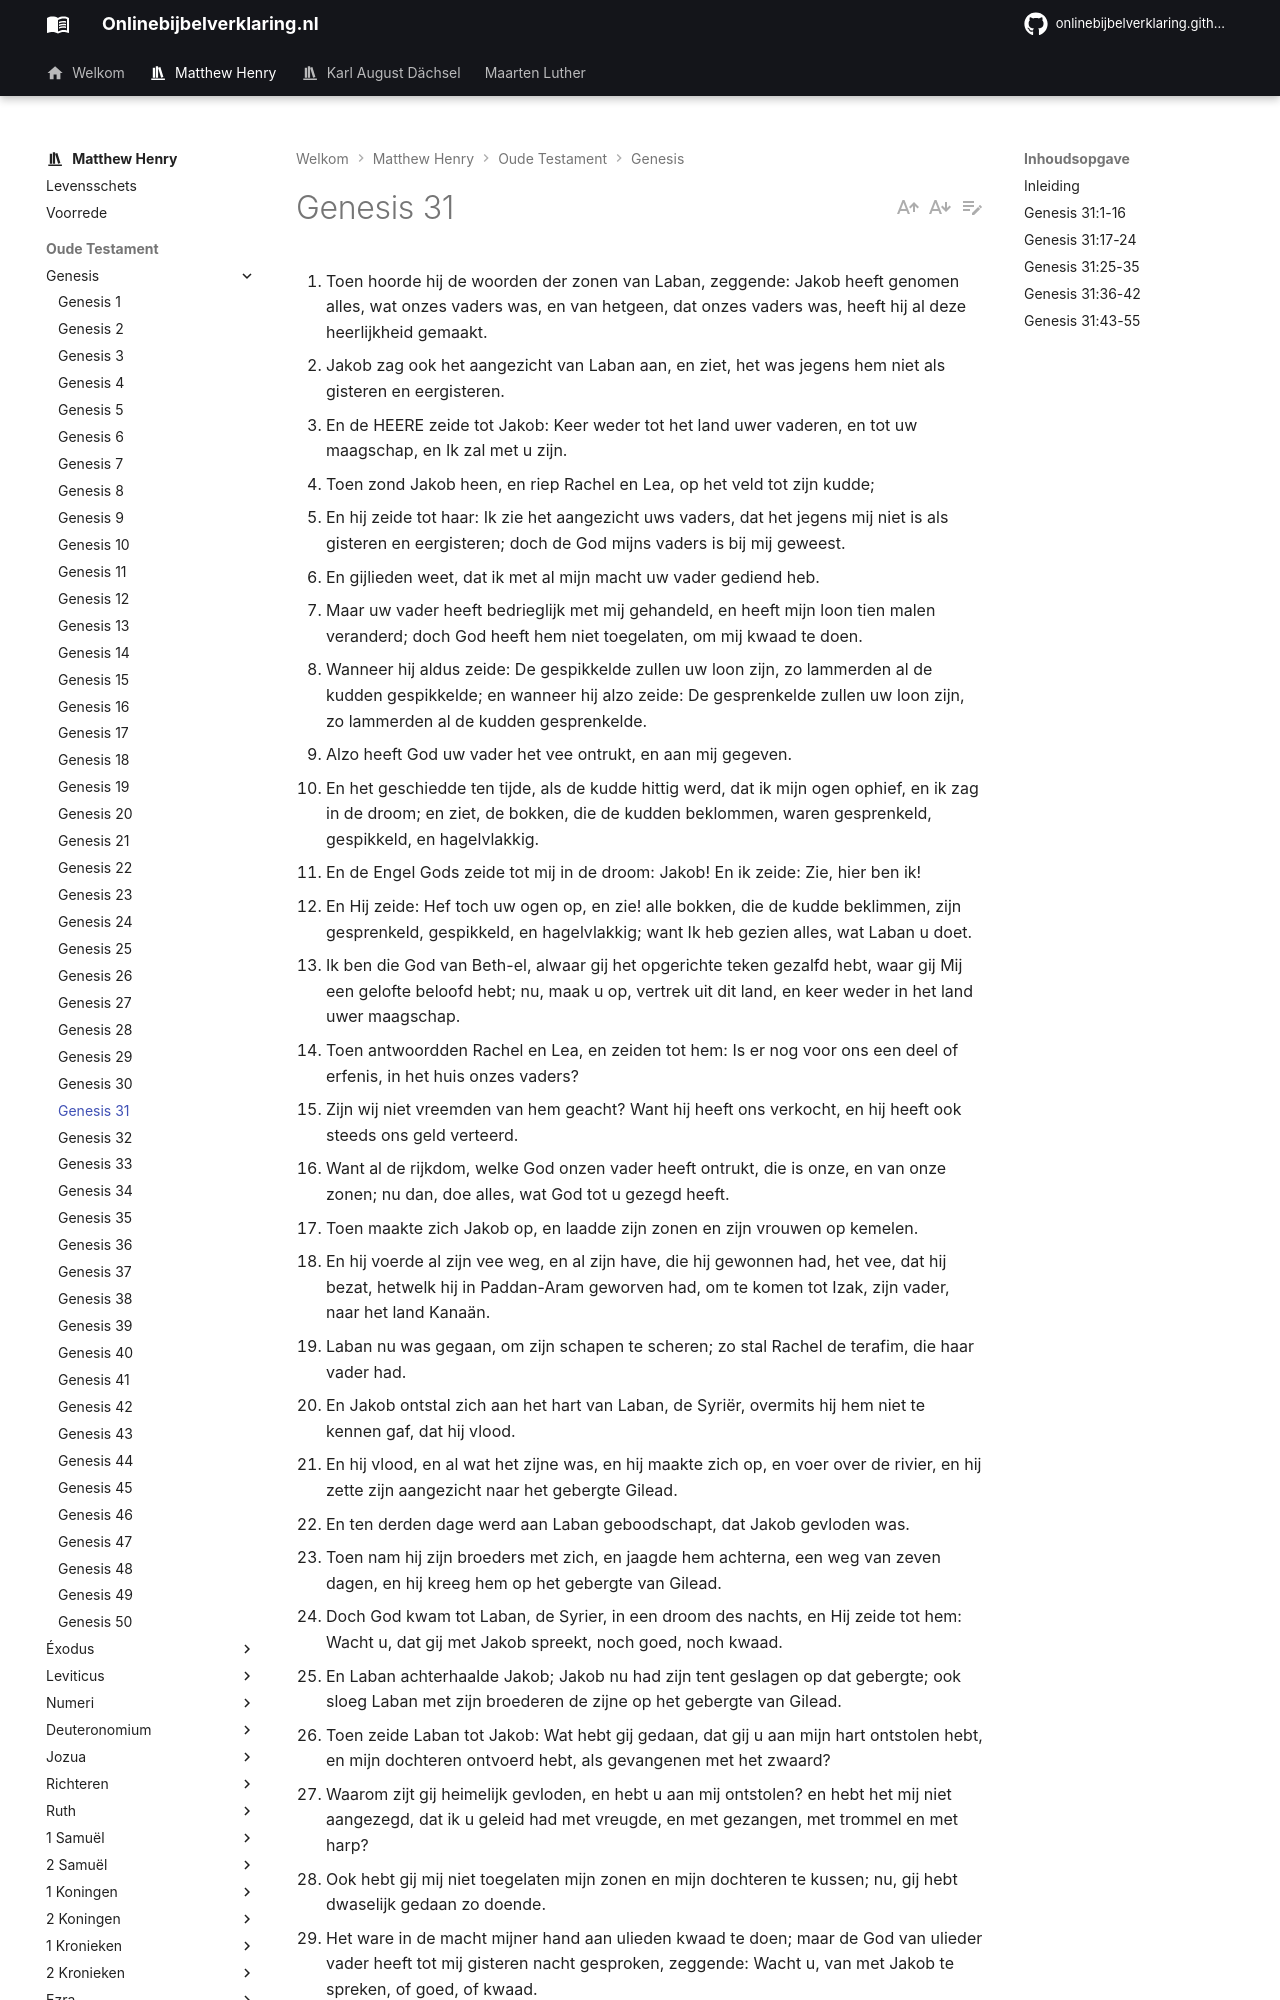

repository: onlinebijbelverklaring/onlinebijbelverklaring.github.io · page: matthewhenry/Genesis/Genesis31/index.html · generator: mkdocs

1. Toen hoorde hij de woorden der zonen van Laban, zeggende: Jakob heeft genomen alles, wat onzes vaders was, en van hetgeen, dat onzes vaders was, heeft hij al deze heerlijkheid gemaakt. 
2. Jakob zag ook het aangezicht van Laban aan, en ziet, het was jegens hem niet als gisteren en eergisteren. 
3. En de HEERE zeide tot Jakob: Keer weder tot het land uwer vaderen, en tot uw maagschap, en Ik zal met u zijn. 
4. Toen zond Jakob heen, en riep Rachel en Lea, op het veld tot zijn kudde; 
5. En hij zeide tot haar: Ik zie het aangezicht uws vaders, dat het jegens mij niet is als gisteren en eergisteren; doch de God mijns vaders is bij mij geweest. 
6. En gijlieden weet, dat ik met al mijn macht uw vader gediend heb. 
7. Maar uw vader heeft bedrieglijk met mij gehandeld, en heeft mijn loon tien malen veranderd; doch God heeft hem niet toegelaten, om mij kwaad te doen. 
8. Wanneer hij aldus zeide: De gespikkelde zullen uw loon zijn, zo lammerden al de kudden gespikkelde; en wanneer hij alzo zeide: De gesprenkelde zullen uw loon zijn, zo lammerden al de kudden gesprenkelde. 
9. Alzo heeft God uw vader het vee ontrukt, en aan mij gegeven. 
10. En het geschiedde ten tijde, als de kudde hittig werd, dat ik mijn ogen ophief, en ik zag in de droom; en ziet, de bokken, die de kudden beklommen, waren gesprenkeld, gespikkeld, en hagelvlakkig. 
11. En de Engel Gods zeide tot mij in de droom: Jakob! En ik zeide: Zie, hier ben ik! 
12. En Hij zeide: Hef toch uw ogen op, en zie! alle bokken, die de kudde beklimmen, zijn gesprenkeld, gespikkeld, en hagelvlakkig; want Ik heb gezien alles, wat Laban u doet. 
13. Ik ben die God van Beth-el, alwaar gij het opgerichte teken gezalfd hebt, waar gij Mij een gelofte beloofd hebt; nu, maak u op, vertrek uit dit land, en keer weder in het land uwer maagschap. 
14. Toen antwoordden Rachel en Lea, en zeiden tot hem: Is er nog voor ons een deel of erfenis, in het huis onzes vaders? 
15. Zijn wij niet vreemden van hem geacht? Want hij heeft ons verkocht, en hij heeft ook steeds ons geld verteerd. 
16. Want al de rijkdom, welke God onzen vader heeft ontrukt, die is onze, en van onze zonen; nu dan, doe alles, wat God tot u gezegd heeft. 
17. Toen maakte zich Jakob op, en laadde zijn zonen en zijn vrouwen op kemelen. 
18. En hij voerde al zijn vee weg, en al zijn have, die hij gewonnen had, het vee, dat hij bezat, hetwelk hij in Paddan-Aram geworven had, om te komen tot Izak, zijn vader, naar het land Kanaän. 
19. Laban nu was gegaan, om zijn schapen te scheren; zo stal Rachel de terafim, die haar vader had. 
20. En Jakob ontstal zich aan het hart van Laban, de Syriër, overmits hij hem niet te kennen gaf, dat hij vlood. 
21. En hij vlood, en al wat het zijne was, en hij maakte zich op, en voer over de rivier, en hij zette zijn aangezicht naar het gebergte Gilead. 
22. En ten derden dage werd aan Laban geboodschapt, dat Jakob gevloden was. 
23. Toen nam hij zijn broeders met zich, en jaagde hem achterna, een weg van zeven dagen, en hij kreeg hem op het gebergte van Gilead. 
24. Doch God kwam tot Laban, de Syrier, in een droom des nachts, en Hij zeide tot hem: Wacht u, dat gij met Jakob spreekt, noch goed, noch kwaad. 
25. En Laban achterhaalde Jakob; Jakob nu had zijn tent geslagen op dat gebergte; ook sloeg Laban met zijn broederen de zijne op het gebergte van Gilead. 
26. Toen zeide Laban tot Jakob: Wat hebt gij gedaan, dat gij u aan mijn hart ontstolen hebt, en mijn dochteren ontvoerd hebt, als gevangenen met het zwaard? 
27. Waarom zijt gij heimelijk gevloden, en hebt u aan mij ontstolen? en hebt het mij niet aangezegd, dat ik u geleid had met vreugde, en met gezangen, met trommel en met harp? 
28. Ook hebt gij mij niet toegelaten mijn zonen en mijn dochteren te kussen; nu, gij hebt dwaselijk gedaan zo doende. 
29. Het ware in de macht mijner hand aan ulieden kwaad te doen; maar de God van ulieder vader heeft tot mij gisteren nacht gesproken, zeggende: Wacht u, van met Jakob te spreken, of goed, of kwaad. 
30. En nu, gij hebt immers willen vertrekken, omdat gij zo zeer begerig waart naar uws vaders huis; waarom hebt gij mijn goden gestolen? 
31. Toen antwoordde Jakob, en zeide tot Laban: Omdat ik vreesde; want ik zeide: Opdat gij niet misschien uw dochteren mij ontweldigdet! 
32. Bij wien gij uw goden vinden zult, laat hem niet leven! Onderken gij voor onze broederen, wat bij mij is, en neem het tot u. Want Jakob wist niet, dat Rachel dezelve gestolen had. 
33. Toen ging Laban in de tent van Jakob, en in de tent van Lea, en in de tent van de beide dienstmaagden, en hij vond niets; en als hij uit de tent van Lea gegaan was, kwam hij in de tent van Rachel. 
34. Maar Rachel had de terafim genomen, en zij had die in een kemels zadeltuig gelegd, en zij zat op dezelve. En Laban betastte die ganse tent, en hij vond niets. 
35. En zij zeide tot haar vader: Dat de toorn niet ontsteke in mijns heren ogen, omdat ik voor uw aangezicht niet kan opstaan; want het gaat mij naar der vrouwen wijze; en hij doorzocht; maar hij vond de terafim niet. 
36. Toen ontstak Jakob, en twistte met Laban; en Jakob antwoordde en zeide tot Laban: Wat is mijn overtreding, wat is mijn zonde, dat gij mij zo hittig hebt nagejaagd? 
37. Als gij al mijn huisraad betast hebt, wat hebt gij gevonden van al het huisraad uw
